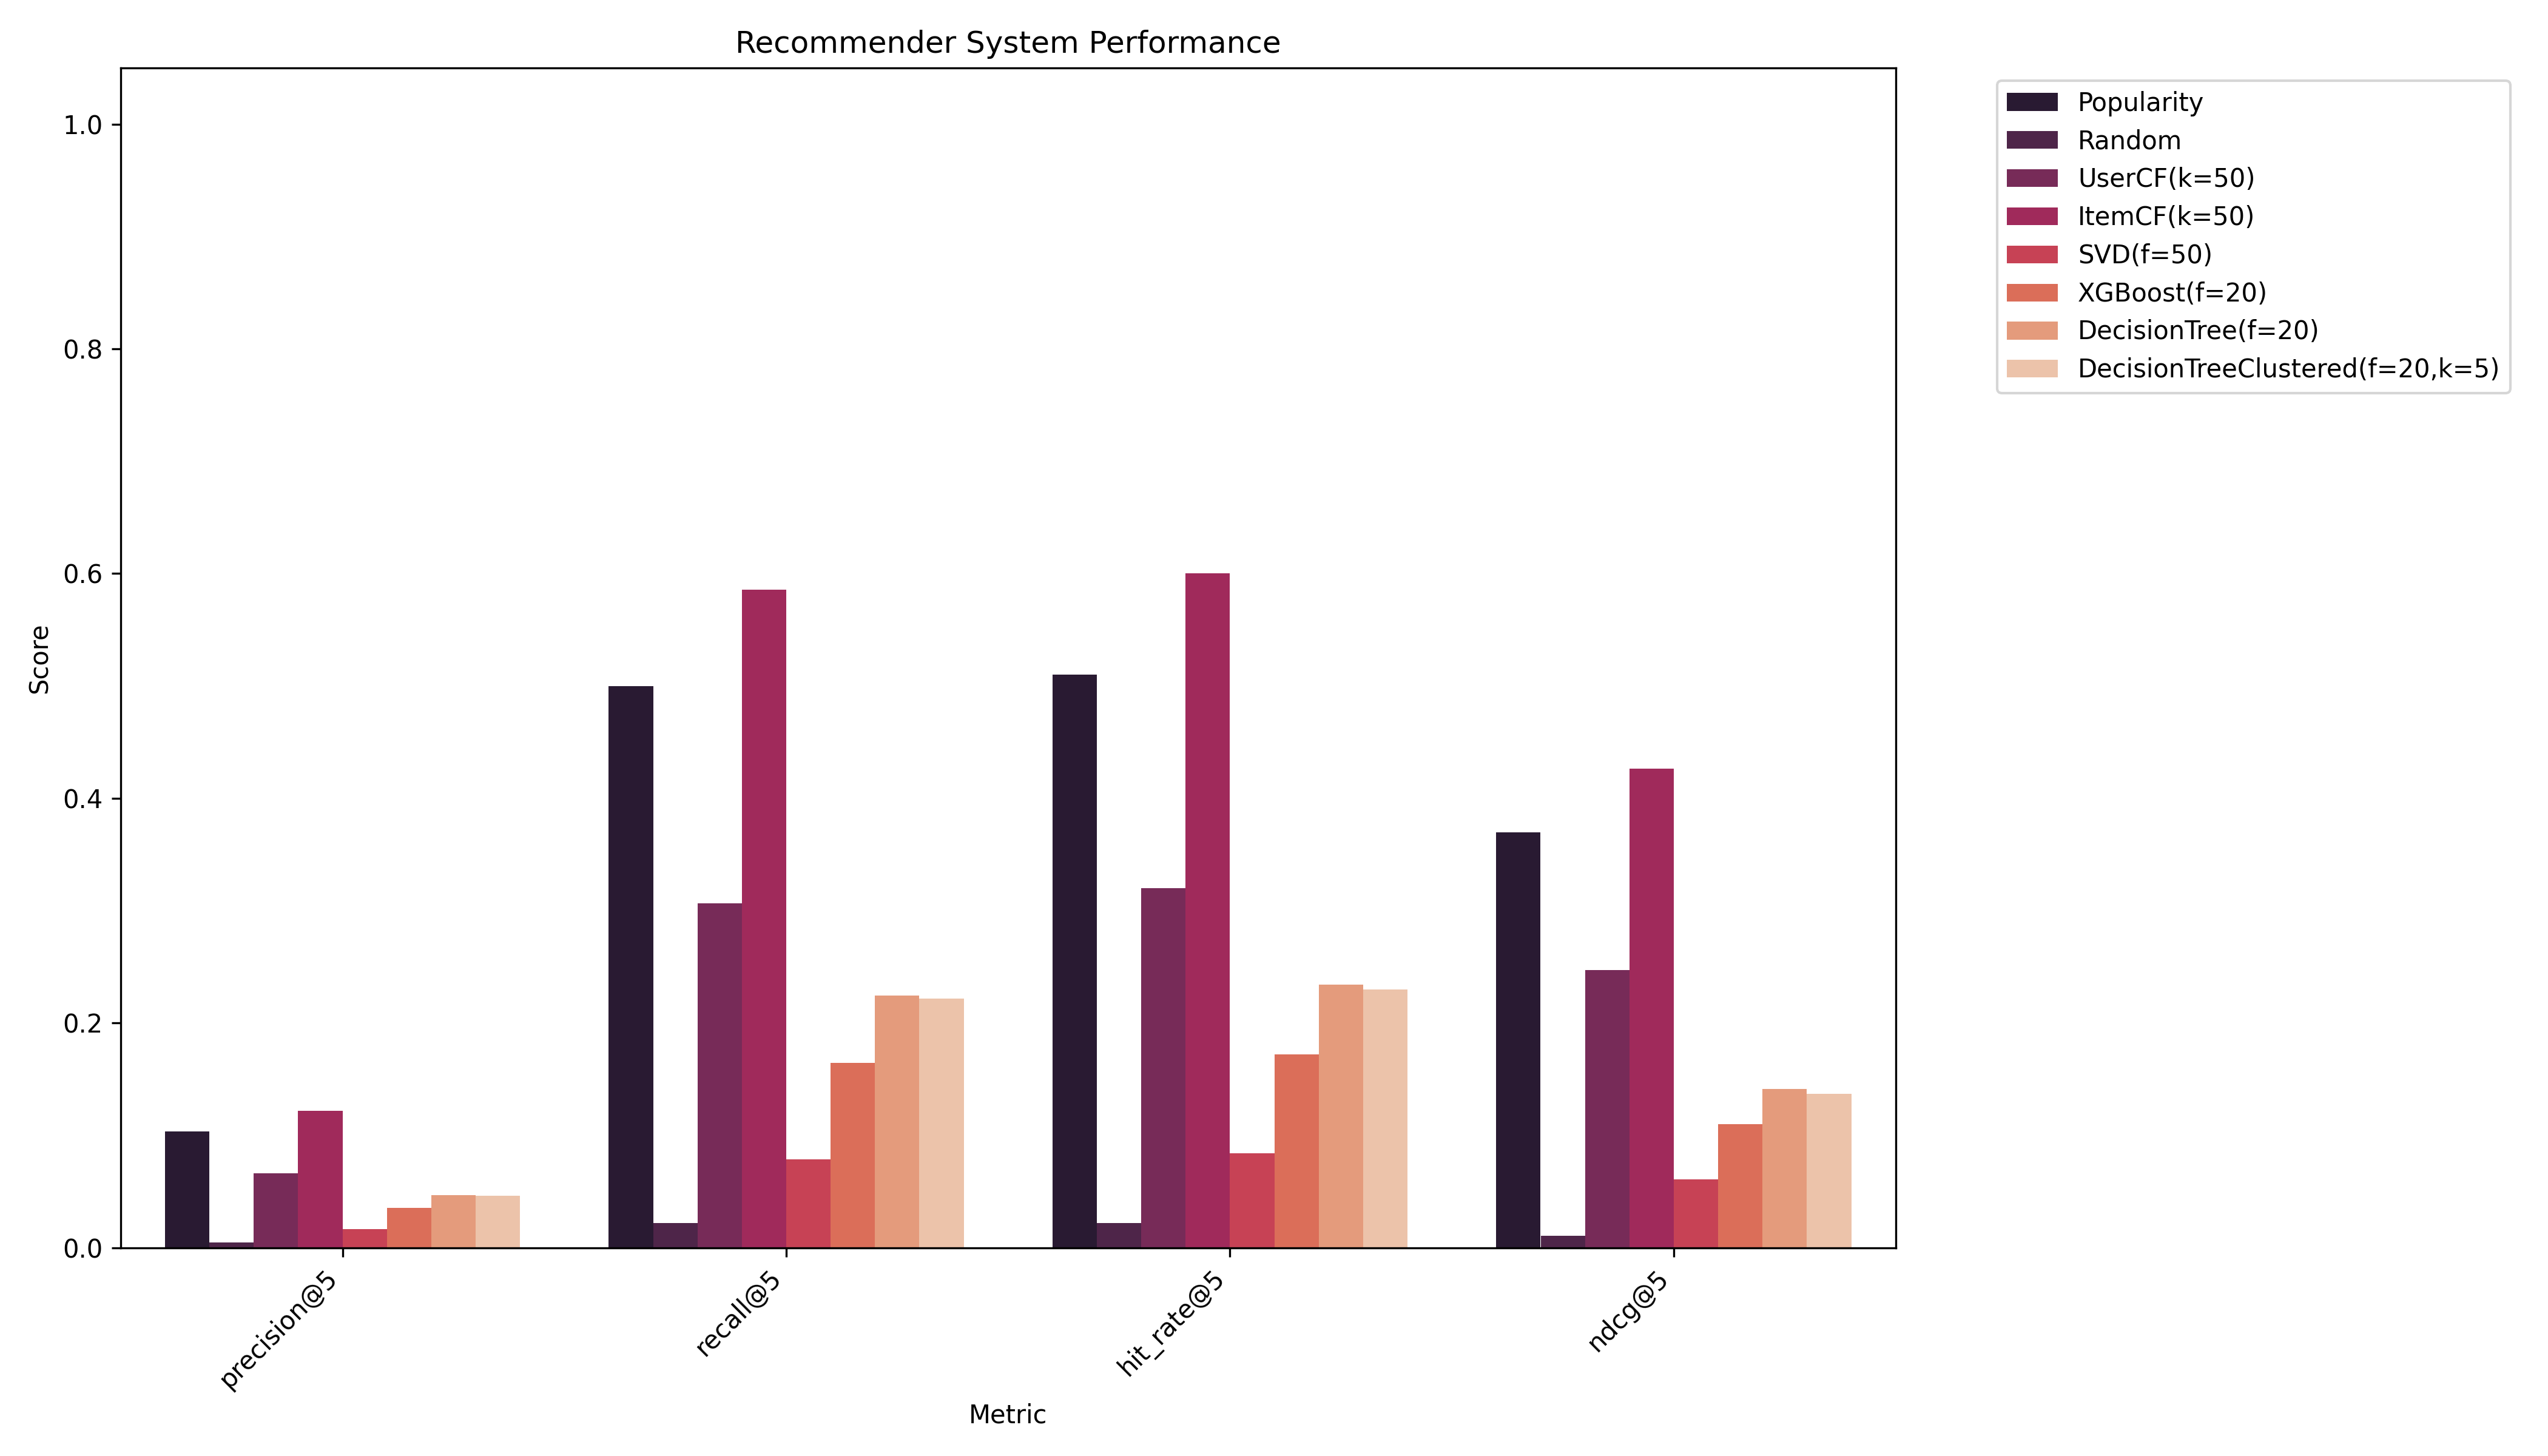

Source data for this figure (header and first rows):
Model, precision@5, recall@5, hit_rate@5, ndcg@5
Popularity, 0.1036, 0.5, 0.51, 0.3697
Random, 0.0044, 0.022, 0.022, 0.0105
UserCF(k=50), 0.0664, 0.3067, 0.32, 0.2469
ItemCF(k=50), 0.122, 0.5858, 0.6, 0.4263
SVD(f=50), 0.0168, 0.0785, 0.084, 0.0607
XGBoost(f=20), 0.0352, 0.1645, 0.172, 0.1101
DecisionTree(f=20), 0.0468, 0.2245, 0.234, 0.141
DecisionTreeClustered(f=20,k=5), 0.046, 0.2215, 0.23, 0.1368
